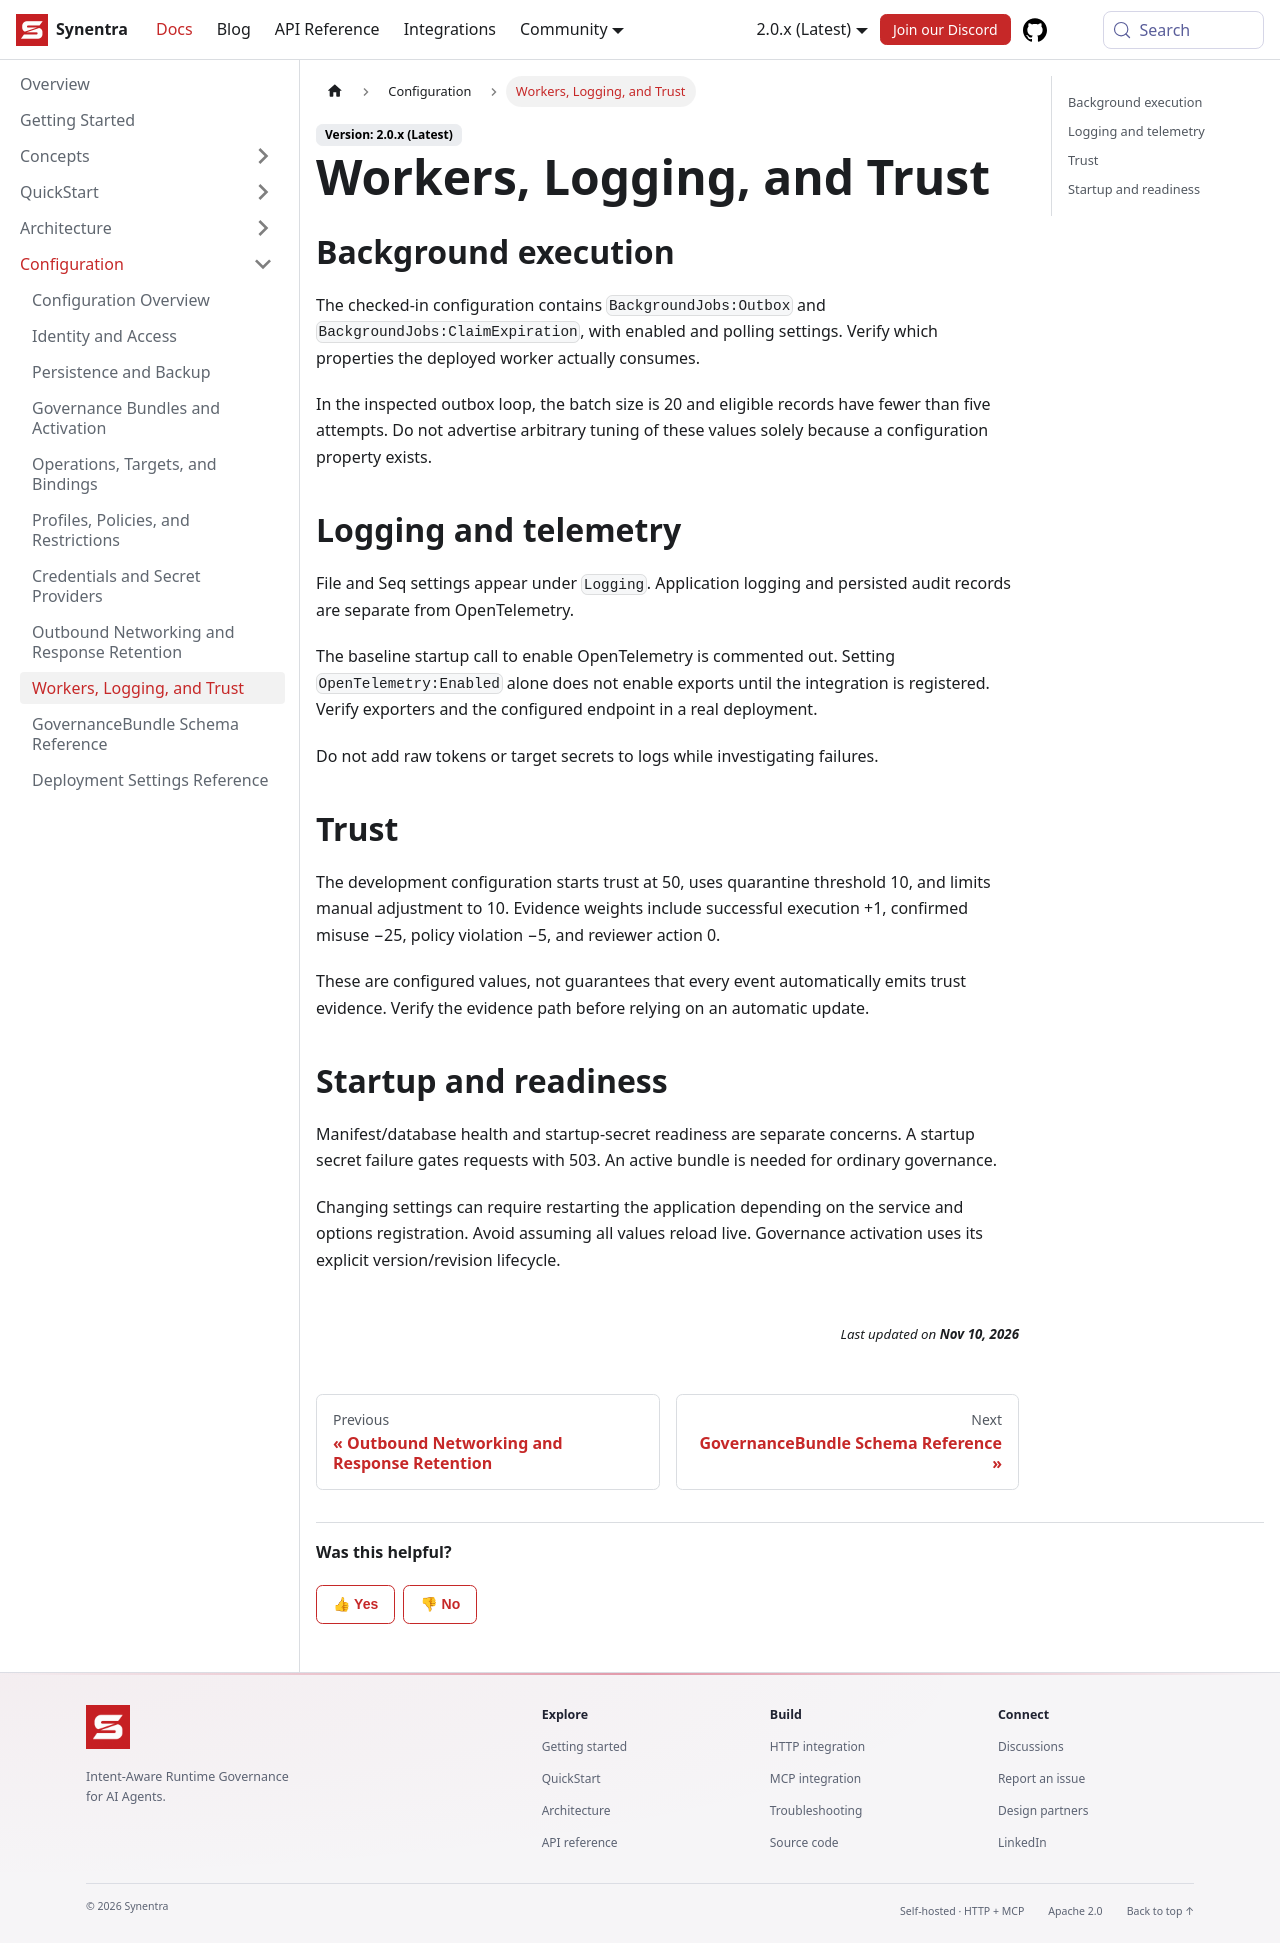

repository: synentra/website · page: docs/configuration/operations-settings/index.html · generator: docusaurus

---
id: "operations-settings"
title: "Workers, Logging, and Trust"
sidebar_position: 9
slug: "operations-settings"
description: "Workers, Logging, and Trust — Synentra v2 documentation."
---

## Background execution

The checked-in configuration contains `BackgroundJobs:Outbox` and `BackgroundJobs:ClaimExpiration`, with enabled and polling settings. Verify which properties the deployed worker actually consumes.

In the inspected outbox loop, the batch size is 20 and eligible records have fewer than five attempts. Do not advertise arbitrary tuning of these values solely because a configuration property exists.

## Logging and telemetry

File and Seq settings appear under `Logging`. Application logging and persisted audit records are separate from OpenTelemetry.

The baseline startup call to enable OpenTelemetry is commented out. Setting `OpenTelemetry:Enabled` alone does not enable exports until the integration is registered. Verify exporters and the configured endpoint in a real deployment.

Do not add raw tokens or target secrets to logs while investigating failures.

## Trust

The development configuration starts trust at 50, uses quarantine threshold 10, and limits manual adjustment to 10. Evidence weights include successful execution +1, confirmed misuse −25, policy violation −5, and reviewer action 0.

These are configured values, not guarantees that every event automatically emits trust evidence. Verify the evidence path before relying on an automatic update.

## Startup and readiness

Manifest/database health and startup-secret readiness are separate concerns. A startup secret failure gates requests with 503. An active bundle is needed for ordinary governance.

Changing settings can require restarting the application depending on the service and options registration. Avoid assuming all values reload live. Governance activation uses its explicit version/revision lifecycle.
